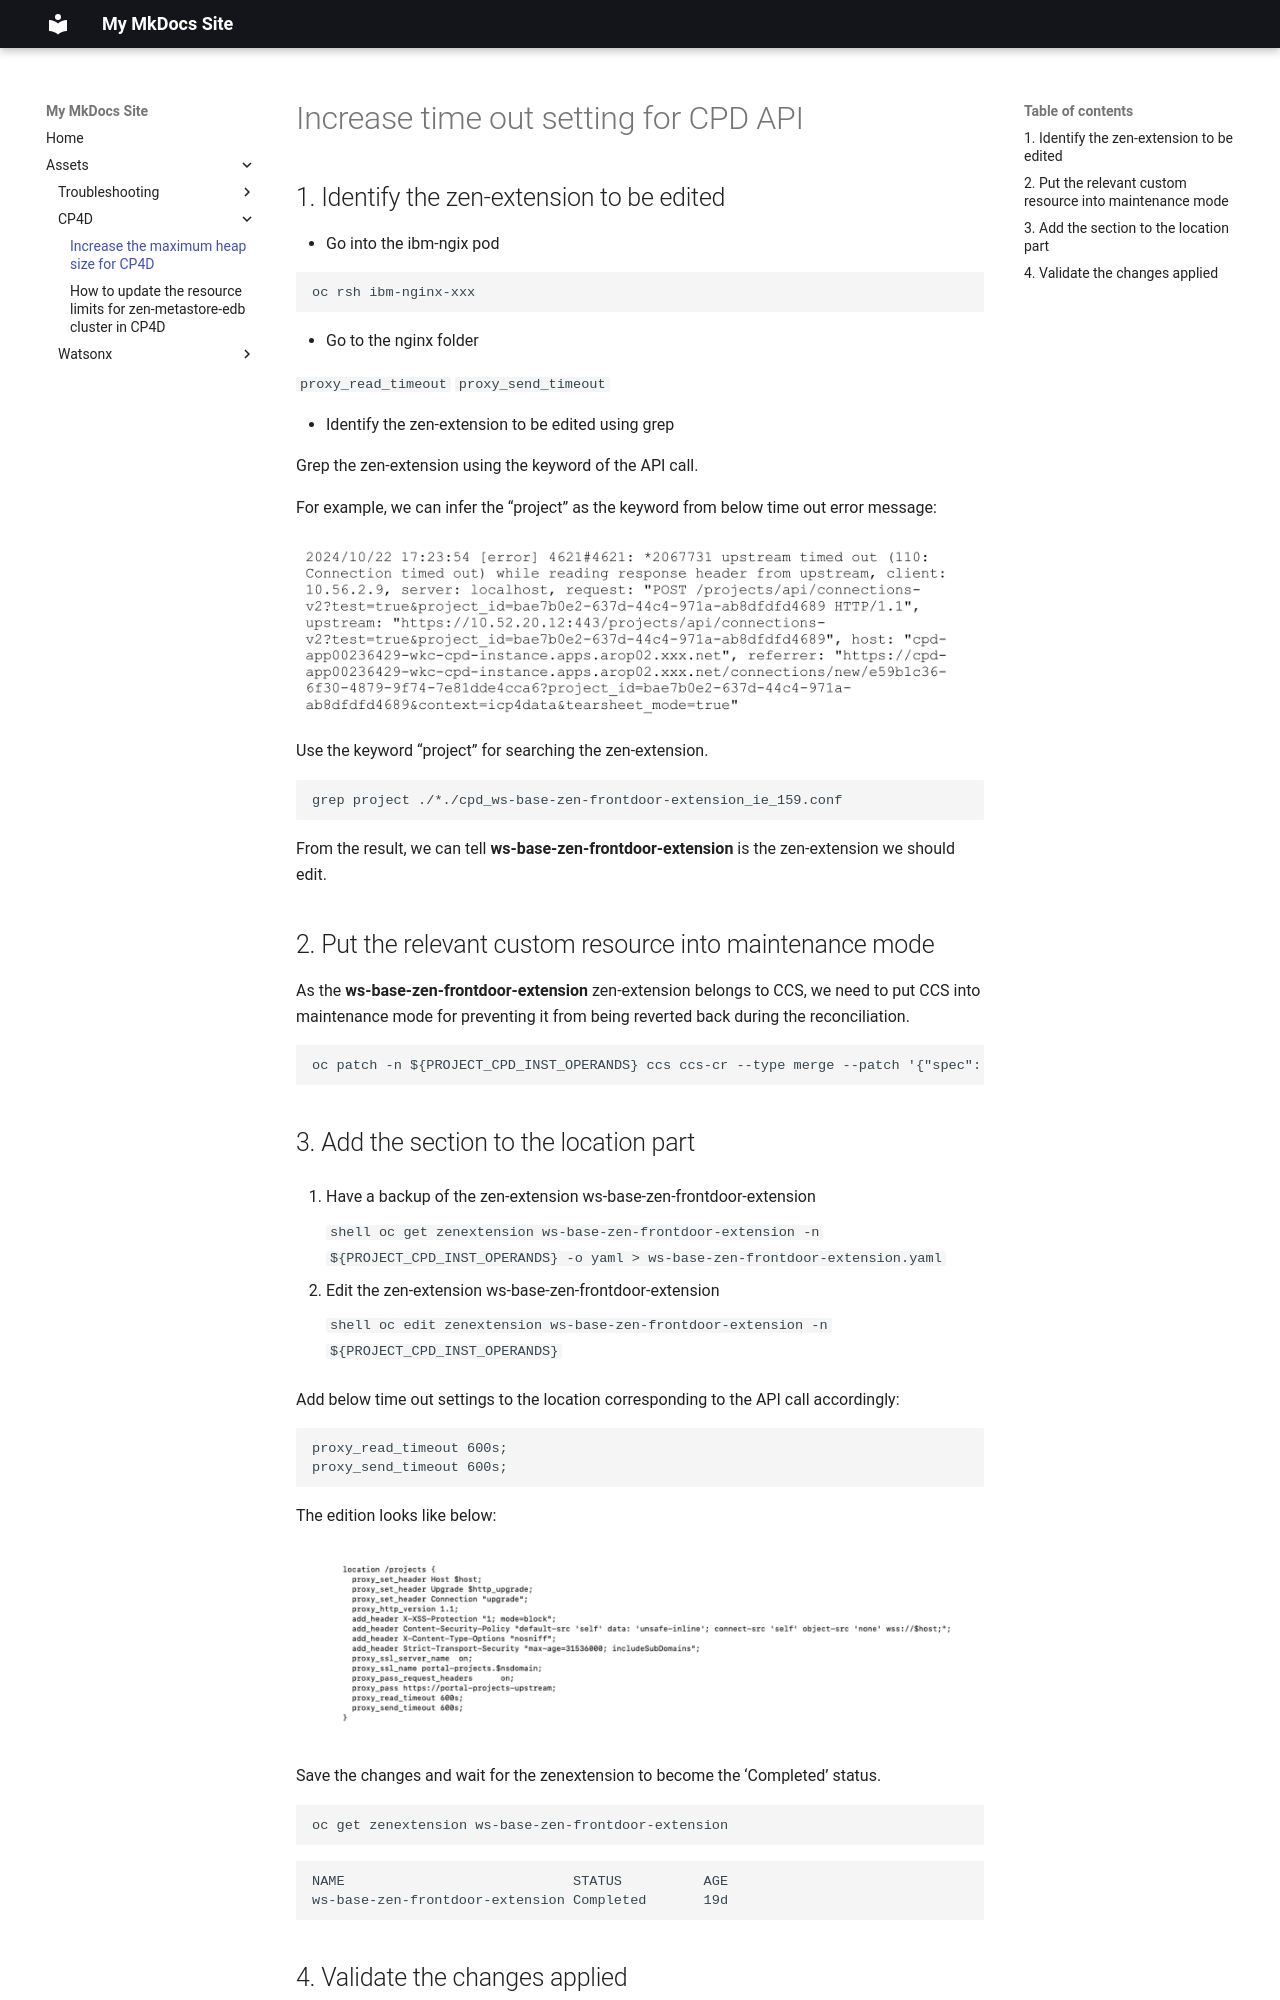

repository: aakbar-16/Data-AI · page: assets/CP4D/Increase time out setting for CPD API/index.html · generator: mkdocs

# Increase time out setting for CPD API

## 1. Identify the zen-extension to be edited

- Go into the ibm-ngix pod

```shell
oc rsh ibm-nginx-xxx
```

- Go to the nginx folder

`proxy_read_timeout`
`proxy_send_timeout`

- Identify the zen-extension to be edited using grep

Grep the zen-extension using the keyword of the API call.

For example, we can infer the “project” as the keyword from below time out error message:

![Timeout Error Example](../images/timeouterror.jpg)


Use the keyword “project” for searching the zen-extension.

```shell
grep project ./*./cpd_ws-base-zen-frontdoor-extension_ie_159.conf
```

From the result, we can tell **ws-base-zen-frontdoor-extension** is the zen-extension we should edit.

## 2. Put the relevant custom resource into maintenance mode

As the **ws-base-zen-frontdoor-extension** zen-extension belongs to CCS, we need to put CCS into maintenance mode for preventing it from being reverted back during the reconciliation.

```shell
oc patch -n ${PROJECT_CPD_INST_OPERANDS} ccs ccs-cr --type merge --patch '{"spec": {"ignoreForMaintenance": true}}'
```

## 3. Add the section to the location part

1. Have a backup of the zen-extension ws-base-zen-frontdoor-extension

    ```shell
    oc get zenextension ws-base-zen-frontdoor-extension -n ${PROJECT_CPD_INST_OPERANDS} -o yaml > ws-base-zen-frontdoor-extension.yaml
    ```

2. Edit the zen-extension ws-base-zen-frontdoor-extension

    ```shell
    oc edit zenextension ws-base-zen-frontdoor-extension -n ${PROJECT_CPD_INST_OPERANDS}
    ```

Add below time out settings to the location corresponding to the API call accordingly:

```
proxy_read_timeout 600s;
proxy_send_timeout 600s;
```

The edition looks like below:

![Timeout Example](../images/timeout.jpg)

Save the changes and wait for the zenextension to become the ‘Completed’ status.

```shell
oc get zenextension ws-base-zen-frontdoor-extension
```

```
NAME                            STATUS          AGE
ws-base-zen-frontdoor-extension Completed       19d
```
